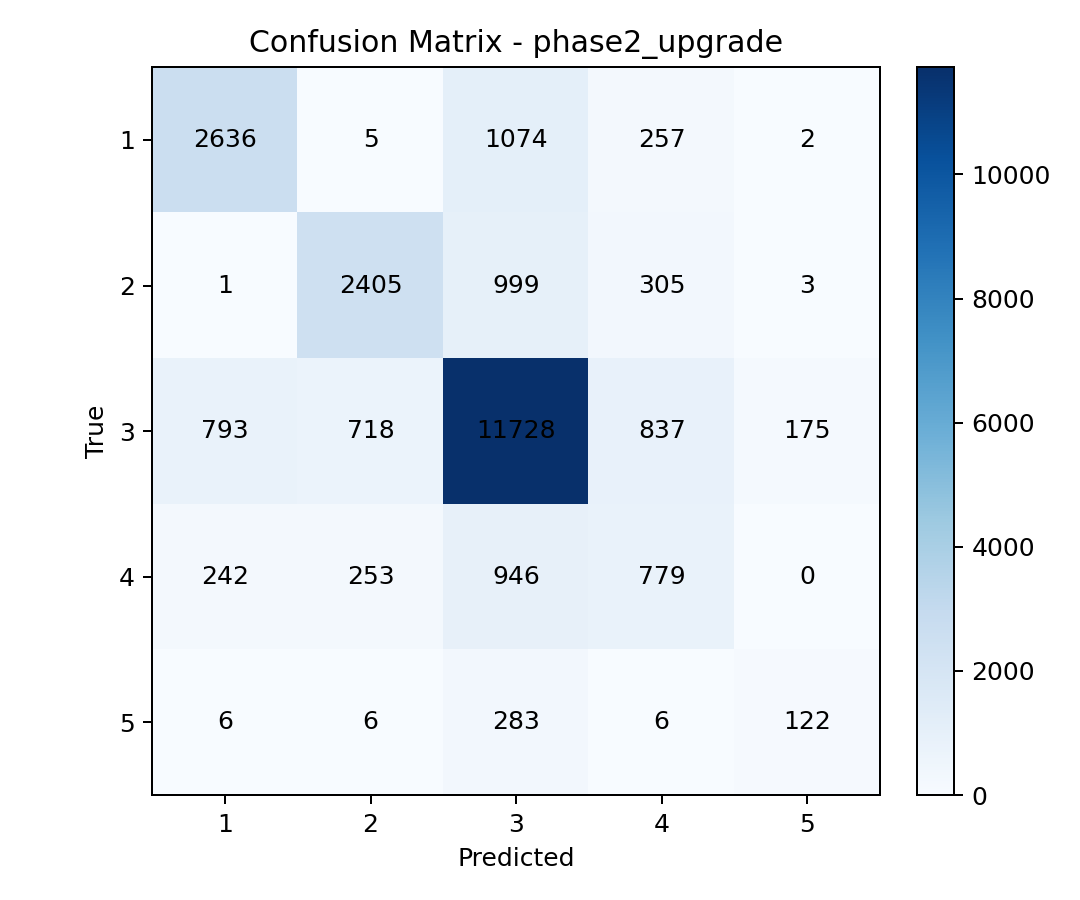

Source data for this figure (header and first rows):
, pred_1, pred_2, pred_3, pred_4, pred_5
true_1, 2636, 5, 1074, 257, 2
true_2, 1, 2405, 999, 305, 3
true_3, 793, 718, 11728, 837, 175
true_4, 242, 253, 946, 779, 0
true_5, 6, 6, 283, 6, 122
